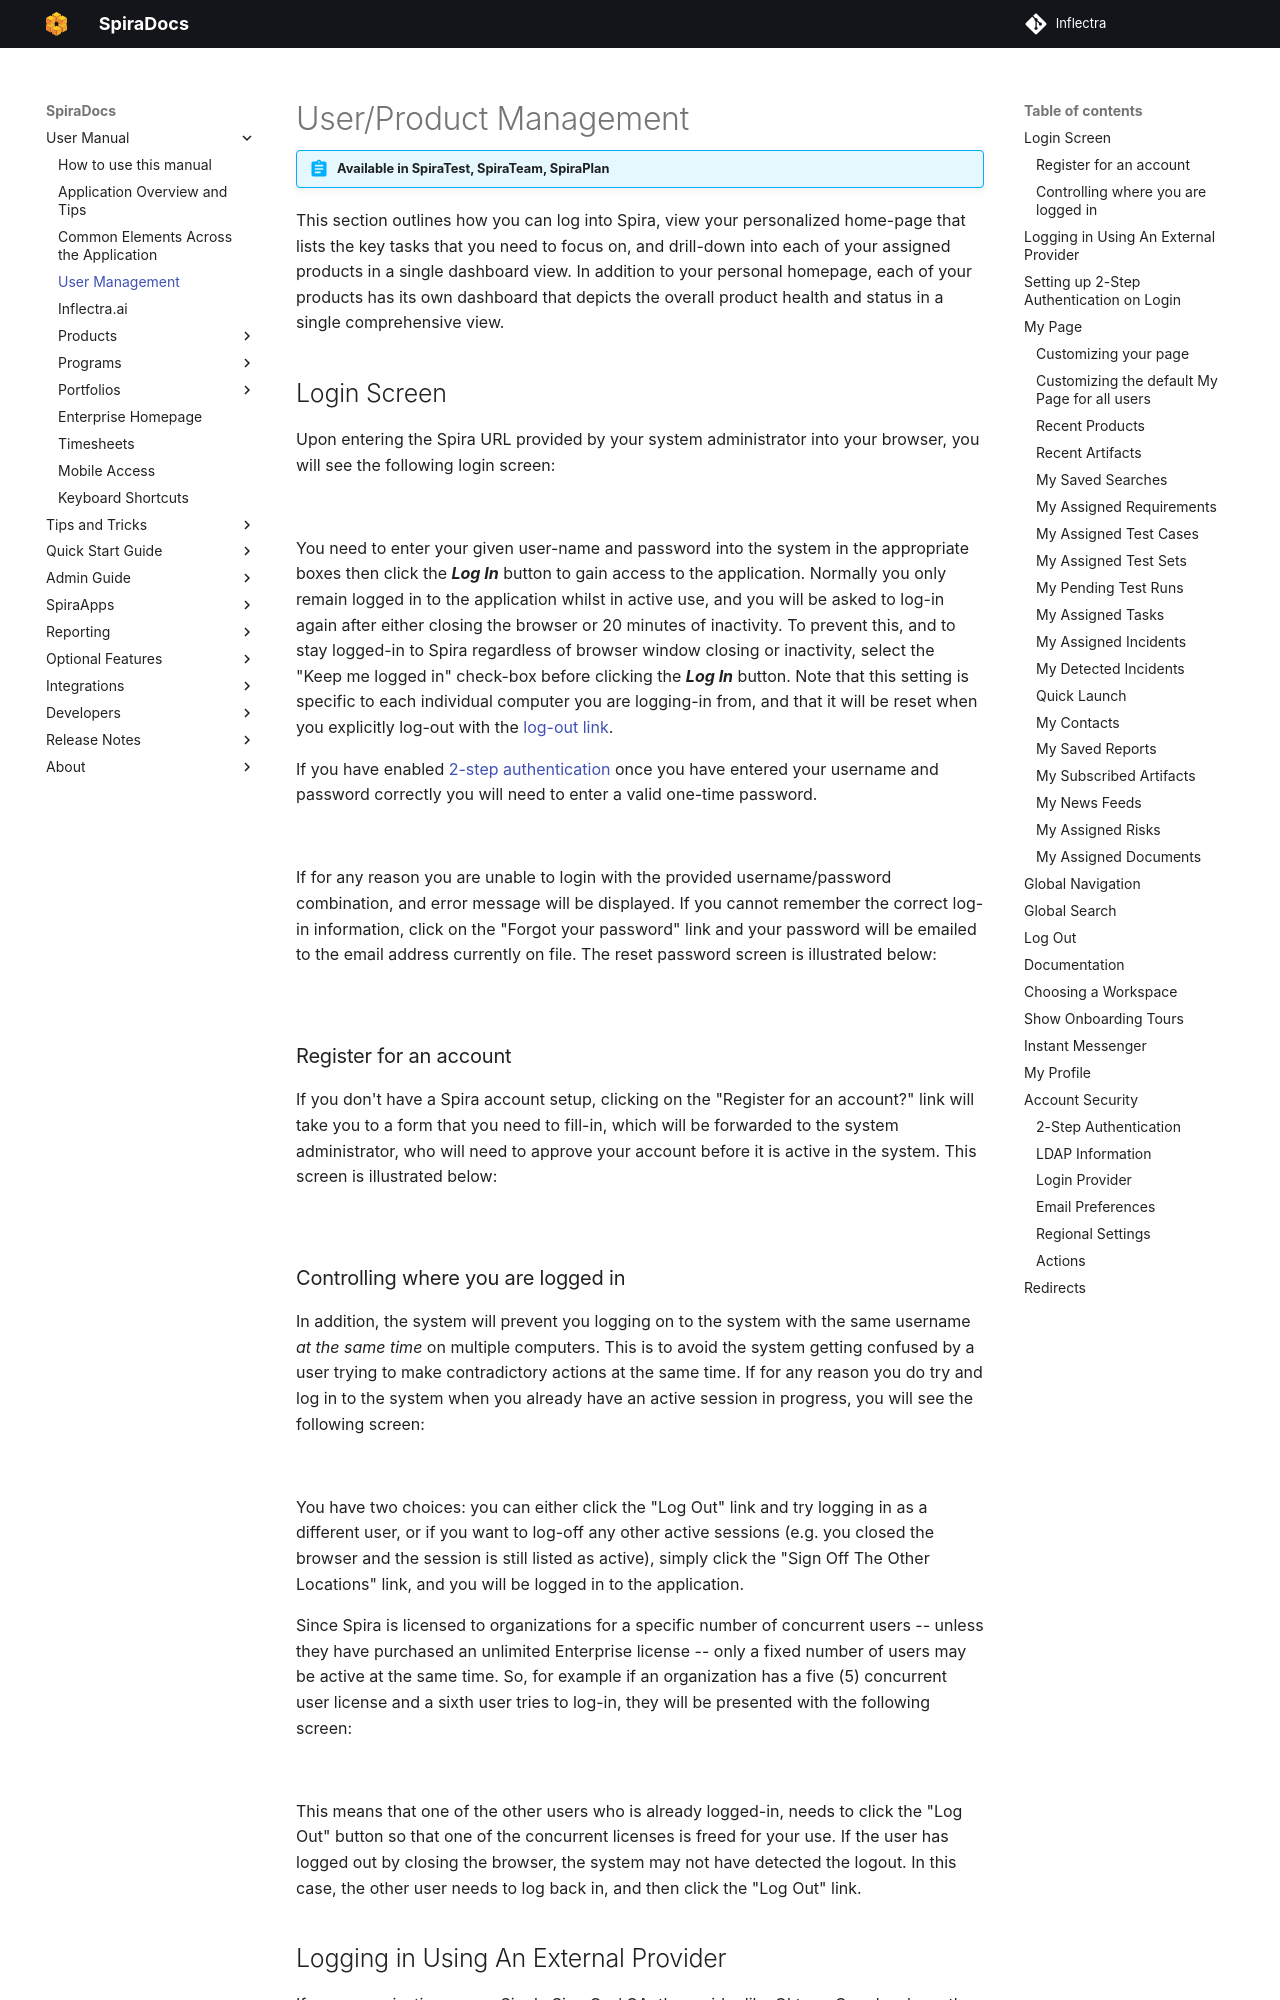

repository: Inflectra/spira-documentation · page: Spira-User-Manual/User-Product-Management/index.html · generator: mkdocs

---
pdf: true
---

# User/Product Management
!!! abstract "Available in SpiraTest, SpiraTeam, SpiraPlan"

This section outlines how you can log into Spira, view your personalized home-page that lists the key tasks that you need to focus on, and drill-down into each of your assigned products in a single dashboard view. In addition to your personal homepage, each of your products has its own dashboard that depicts the overall product health and status in a single comprehensive view.


## Login Screen
Upon entering the Spira URL provided by your system administrator into your browser, you will see the following login screen:

![](img/UserProduct_Management_33.png)

You need to enter your given user-name and password into the system in the appropriate boxes then click the ***Log In*** button to gain access to the application. Normally you only remain logged in to the application whilst in active use, and you will be asked to log-in again after either closing the browser or 20 minutes of inactivity. To prevent this, and to stay logged-in to Spira regardless of browser window closing or inactivity, select the "Keep me logged in" check-box before clicking the ***Log In*** button. Note that this setting is specific to each individual computer you are logging-in from, and that it will be reset when you explicitly log-out with the [log-out link](#global-navigation).

If you have enabled [2-step authentication](#2-step-authentication) once you have entered your username and password correctly you will need to enter a valid one-time password.

![](img/UserProduct_Management_enter-mfa.png)

If for any reason you are unable to login with the provided username/password combination, and error message will be displayed. If you cannot remember the correct log-in information, click on the "Forgot your password" link and your password will be emailed to the email address currently on file. The reset password screen is illustrated below:

![](img/UserProduct_Management_34.png)

### Register for an account
If you don't have a Spira account setup, clicking on the "Register for an account?" link will take you to a form that you need to fill-in, which will be forwarded to the system administrator, who will need to approve your account before it is active in the system. This screen is illustrated below:

![](img/UserProduct_Management_35.png)

### Controlling where you are logged in
In addition, the system will prevent you logging on to the system with the same username *at the same time* on multiple computers. This is to avoid the system getting confused by a user trying to make contradictory actions at the same time. If for any reason you do try and log in to the system when you already have an active session in progress, you will see the following screen:

![](img/UserProduct_Management_36.png)

You have two choices: you can either click the "Log Out" link and try logging in as a different user, or if you want to log-off any other active sessions (e.g. you closed the browser and the session is still listed as active), simply click the "Sign Off The Other Locations" link, and you will be logged in to the application.

Since Spira is licensed to organizations for a specific number of concurrent users -- unless they have purchased an unlimited Enterprise license -- only a fixed number of users may be active at the same time. So, for example if an organization has a five (5) concurrent user license and a sixth user tries to log-in, they will be presented with the following screen:

![](img/UserProduct_Management_37.png)

This means that one of the other users who is already logged-in, needs to click the "Log Out" button so that one of the concurrent licenses is freed for your use. If the user has logged out by closing the browser, the system may not have detected the logout. In this case, the other user needs to log back in, and then click the "Log Out" link.
